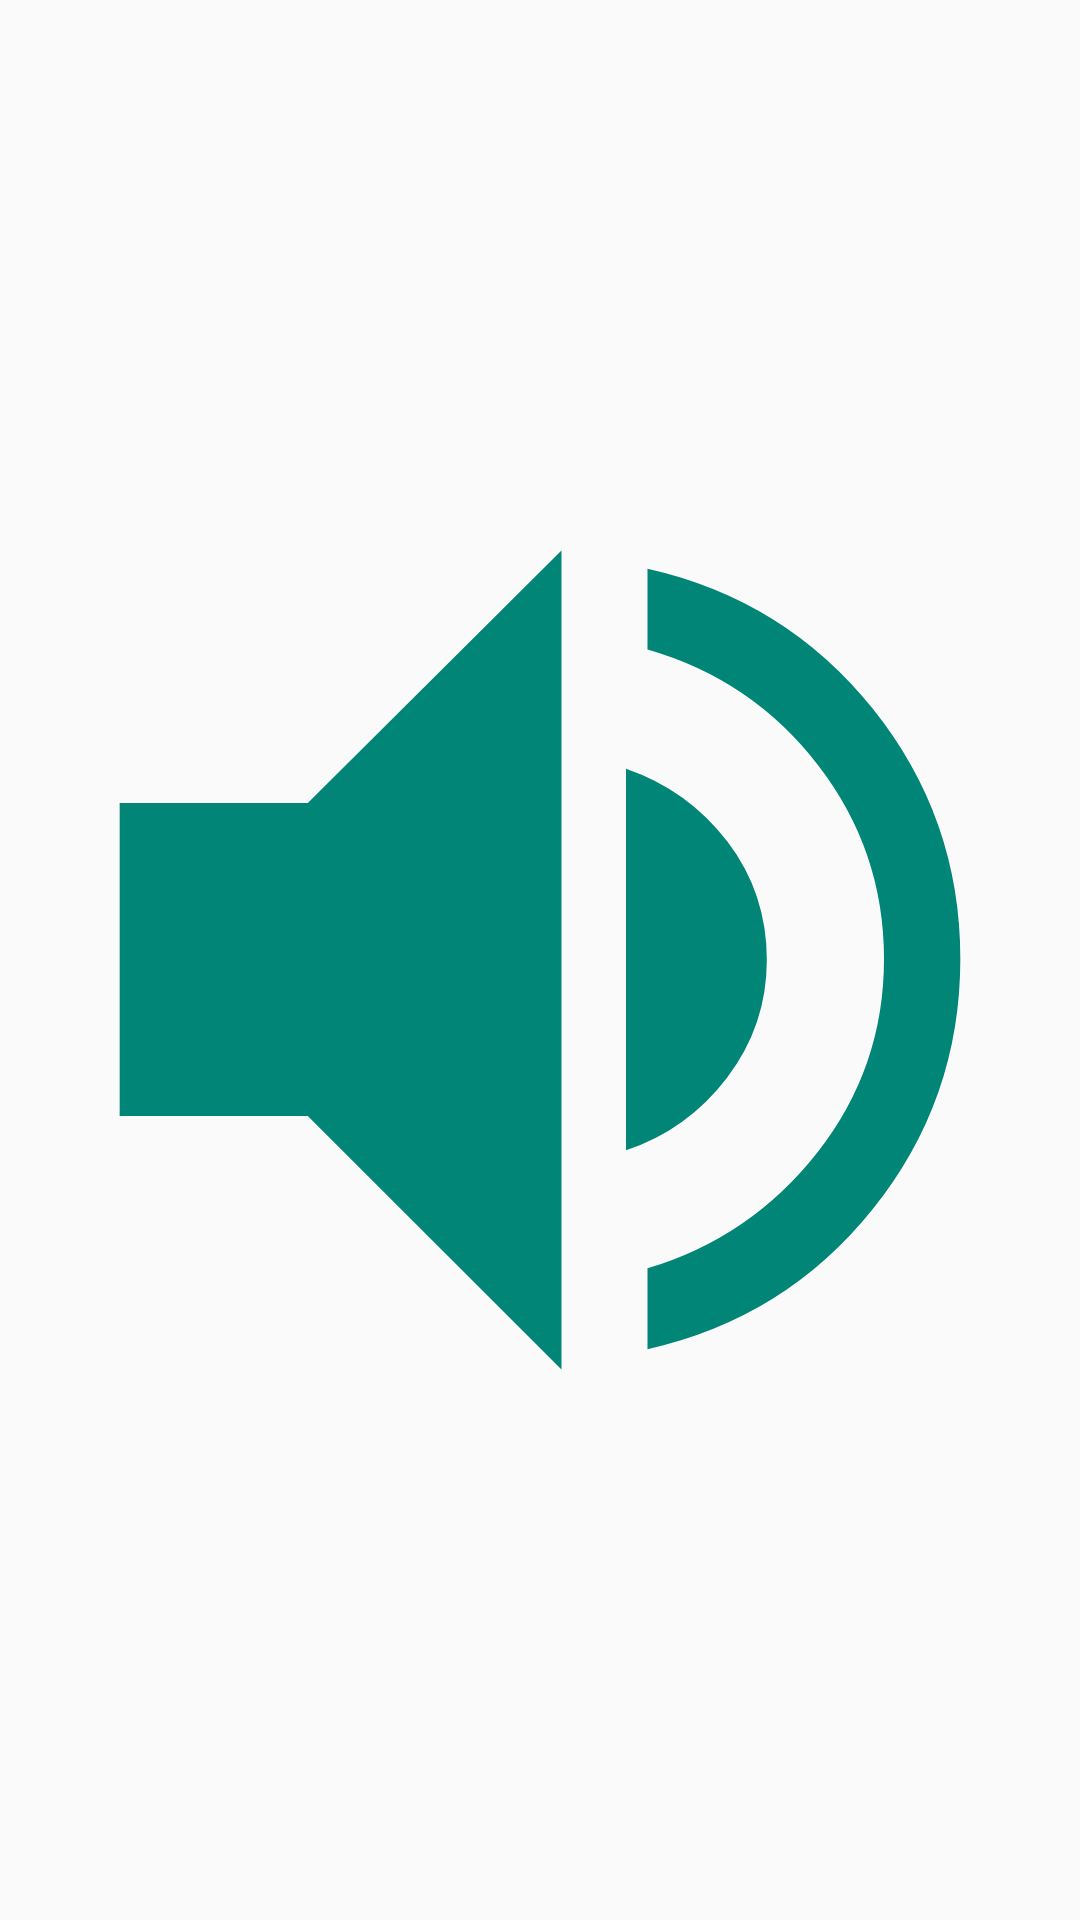

Write the Android layout XML for this screen, with the resource values it uses.
<!-- AndroidManifest.xml: application theme Theme.SoundModes -->
<!-- res/layout/widget_classic_toggle_all_layout.xml -->
<?xml version="1.0" encoding="utf-8"?>
<ImageButton xmlns:android="http://schemas.android.com/apk/res/android"
    android:id="@+id/widget_button"
    android:layout_width="match_parent"
    android:layout_height="match_parent"
    android:background="?android:attr/selectableItemBackgroundBorderless"
    android:contentDescription="@string/app_name"
    android:padding="8dp"
    android:scaleType="fitCenter"
    android:src="@drawable/volume_up"
    android:tint="?android:attr/colorAccent" />
<!-- resources referenced by this layout -->
<resources>
  <!-- drawable volume_up (drawable) -->
  <vector xmlns:android="http://schemas.android.com/apk/res/android"
      android:width="48dp"
      android:height="48dp"
      android:viewportWidth="960"
      android:viewportHeight="960">
    <path
        android:pathData="M580,842v-75.2Q676,738 738,659t62,-180q0,-101 -61.5,-180.5T580,191.2L580,116q128.23,28.75 209.61,130.37Q871,348 871,479t-81.39,232.63Q708.23,813.25 580,842ZM89,625v-291h175l236,-235v762L264,625L89,625ZM560,657v-355q58,20 94.5,68.08T691,480.07q0,60.93 -37,109.43 -37,48.5 -94,67.5Z"
        android:fillColor="#FFFFFF"/>
  </vector>
  <string name="app_name">Sound Modes</string>
  <style name="Theme.SoundModes" parent="android:Theme.Material.Light.NoActionBar" />
</resources>
